The GitHub repository nyza-cabillo/Thesis contains a labelled image folder "Dataset" with 3 categories: black pod rot, healthy, pod borer. Examples follow, each with its label.

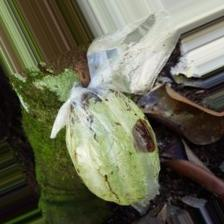
Label: black pod rot

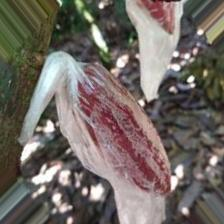
Label: healthy

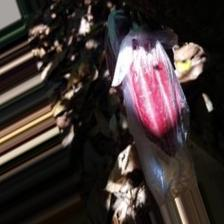
Label: healthy

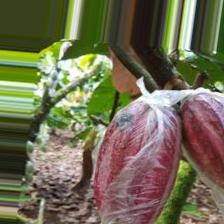
Label: black pod rot

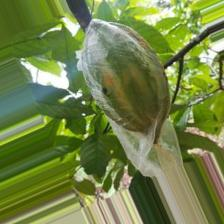
Label: pod borer

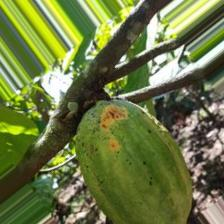
Label: pod borer
